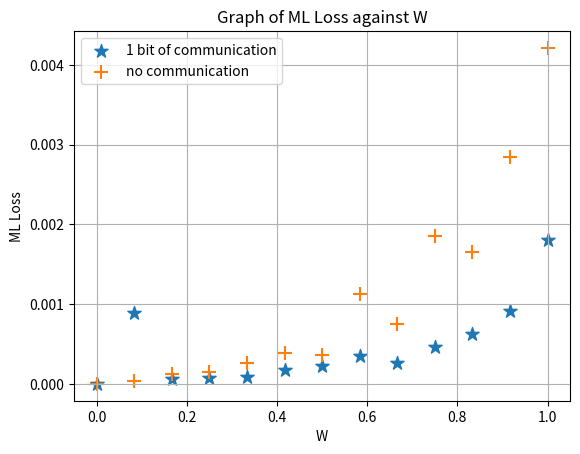

Reproduce this figure in Python.
import numpy as np
import matplotlib.pyplot as plt
#arrA =[0.00363274, 0.00953818, 0.00569269, 0.00521613, 0.00546663,
 #      0.00992475, 0.00713688, 0.01073931, 0.01056529, 0.00879574]
#arrB = [0.00905289, 0.00674761, 0.0102957 , 0.00568736, 0.00495804,
 #      0.0103293 , 0.00686303, 0.01658175, 0.03756639, 0.05101371]

arrA = [9.146833690465428e-07, 0.0008873097831383348, 5.9670943301171064e-05, 7.729671779088676e-05,
 8.676772267790511e-05, 0.00017651071539148688, 0.00022238485689740628, 0.00035137252416461706, 
 0.00026131828781217337, 0.00046805344754830003, 0.0006244656979106367, 0.0009088254882954061, 0.0018065751064568758]
arrB = [6.547067954443264e-08, 4.038787665194832e-05, 0.0001222330320160836, 0.00014750433911103755, 
0.00026275424170307815, 0.0003819353296421468, 0.000363209837814793, 0.0011254270793870091, 
0.0007543909596279263, 0.0018537980504333973, 0.0016592973843216896, 0.0028390316292643547, 0.004211612977087498]
x = np.linspace(0, 1, 13)

plt.scatter(x, arrA, marker = '*', label = '1 bit of communication', s = 100)
plt.scatter(x, arrB, marker = '+', label = 'no communication', s=100)
plt.legend()
plt.grid(True)
plt.xlabel('W')
plt.ylabel('ML Loss')
plt.title('Graph of ML Loss against W')
plt.savefig("pic.png")